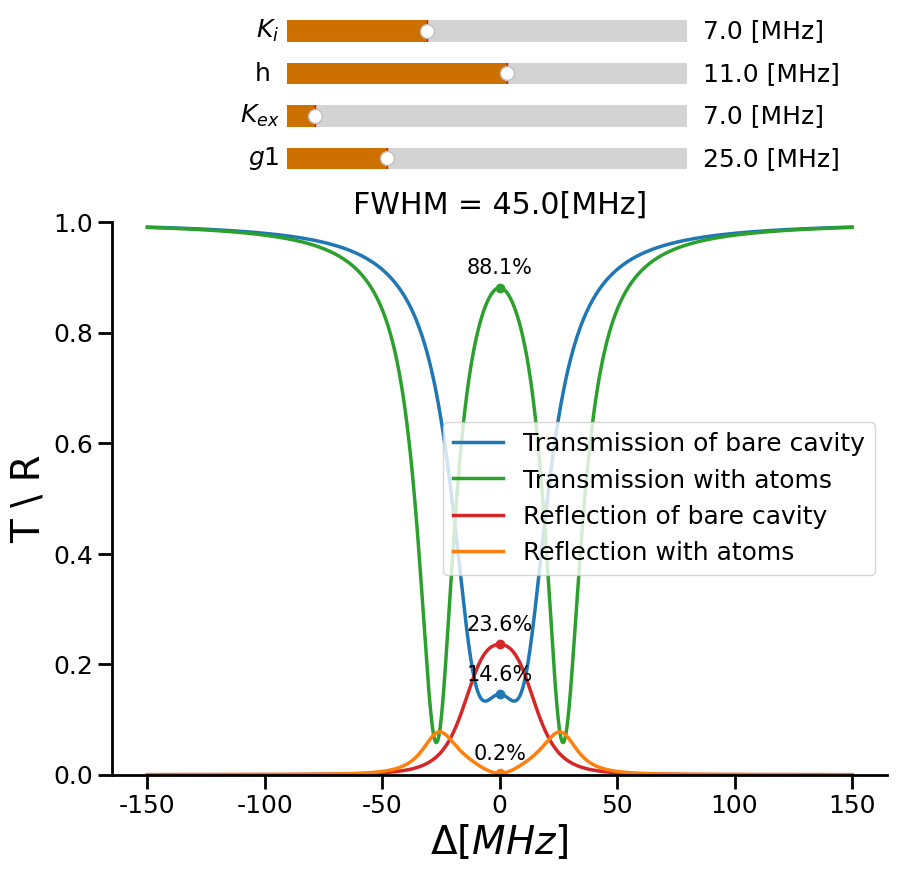

Generate this figure with matplotlib:
import matplotlib as mpl
import matplotlib.pyplot as plt
from matplotlib.widgets import Slider
import numpy as np

def find_indx_for_nearest(array, value):
    array = np.asarray(array)
    idx = (np.abs(array - value)).argmin()
    return idx


def transmission_func(f, y, k_ex, k_i, h, f_offset, y0):
    z = y0 + np.power(np.abs(1 + 2 * 1j * k_ex * (f - f_offset - 1j * (k_i + k_ex)) /
                             (np.power((f - f_offset - 1j * (k_i + k_ex)), 2) - np.power(h, 2))), 2) - y
    return z


def reflection_func(f, y, k_ex, k_i, h, f_offset, y0):
    z = y0 + np.power(np.abs(2 * k_ex * h /
                             (np.power((1j * (f - f_offset) + (k_i + k_ex)), 2) + np.power(h, 2))), 2) - y
    return z


def transmission_SPRINT(f, y, g1, g2, gamma, k_ex, k_i, h, f_offset, y0):
    da = f - f_offset
    dc = f - f_offset
    k = k_i + k_ex
    if g1 == 0 and g2 == 0:
        C = 0
        g1g1 = 0
        g1g2 = 0
    else:
        C = (g1 ** 2 + g2 ** 2) / (2 * (k + 1j * dc) * (gamma + 1j * da))
        g1g1 = np.power(np.abs(g1), 2) / (np.power(np.abs(g1), 2) + np.power(np.abs(g2), 2))
        g1g2 = g1 * g2 / (np.power(np.abs(g1), 2) + np.power(np.abs(g2), 2))
    t_0 = 1 + 2 * 1j * k_ex * (f - f_offset - 1j * (k_i + k_ex)) / \
          (np.power((f - f_offset - 1j * (k_i + k_ex)), 2) - np.power(h, 2))
    r_0 = 2 * k_ex * h / (np.power((1j * (f - f_offset) + (k_i + k_ex)), 2) + np.power(h, 2))
    z = y0 + np.power(np.abs((2 * (k + 1j * dc) * k_ex / (np.power((k + 1j * dc), 2) + np.power(h, 2))) * g1g1 *
                             (2 * C / (1 + np.power(h, 2) / np.power((k + 1j * dc), 2) + 2 * C)) + t_0), 2) + \
        np.power(np.abs(r_0 * (2 * k_ex / (k + 1j * dc)) * g1g2 *
                        (2 * C / (1 + np.power(h, 2) / np.power((k + 1j * dc), 2) + 2 * C))), 2) - y
    return z


def reflection_SPRINT(f, y, g1, g2, gamma, k_ex, k_i, h, f_offset, y0):
    da = f - f_offset
    dc = f - f_offset
    k = k_i + k_ex
    if g1 == 0 and g2 == 0:
        C = 0
        g1g1 = 0
        g1g2 = 0
    else:
        C = (g1 ** 2 + g2 ** 2) / (2 * (k + 1j * dc) * (gamma + 1j * da))
        g1g1 = np.power(np.abs(g1), 2) / (np.power(np.abs(g1), 2) + np.power(np.abs(g2), 2))
        g1g2 = g1 * g2 / (np.power(np.abs(g1), 2) + np.power(np.abs(g2), 2))
    r_0 = 2 * k_ex * h / (np.power((1j * (f - f_offset) + (k_i + k_ex)), 2) + np.power(h, 2))
    z = y0 + \
        np.power(np.abs(r_0 * (1 - g1g1 * (2 * C / (1 + np.power(h, 2) / np.power((k + 1j * dc), 2) + 2 * C)))), 2) + \
        np.power(np.abs((2 * (k + 1j * dc) * k_ex / (np.power((k + 1j * dc), 2) + np.power(h, 2))) * g1g2 *
                        (2 * C / (1 + np.power(h, 2) / np.power((k + 1j * dc), 2) + 2 * C))), 2) - \
        y
    return z


# Variables and Values to plot:
max_Detuning = int(150e6)  # in Hz
delta_f = int(0.1e6)  # in Hz
k_ex_0 = 7  # in MHz
k_i_0 = 7  # in MHz
h_0 = 11  # in MHz
f_offset = 0  # in Hz
y0 = 0
g1_0 = 25  # in MHz
g2_0 = 0  # in MHz
gamma = 6.065 / 2
f = np.arange(-max_Detuning, max_Detuning + delta_f, delta_f)

x = f / 1e6
y_T0 = transmission_func(f, 0, k_ex_0 * 1e6, k_i_0 * 1e6, h_0 * 1e6, f_offset, y0)
y_R0 = reflection_func(f, 0, k_ex_0 * 1e6, k_i_0 * 1e6, h_0 * 1e6, f_offset, y0)
y_T0_SPRINT = transmission_SPRINT(f, 0, g1_0 * 1e6, g2_0 * 1e6, gamma * 1e6, k_ex_0 * 1e6, k_i_0 * 1e6, h_0 * 1e6,
                                  f_offset, y0)
y_R0_SPRINT = reflection_SPRINT(f, 0, g1_0 * 1e6, g2_0 * 1e6, gamma * 1e6, k_ex_0 * 1e6, k_i_0 * 1e6, h_0 * 1e6,
                                  f_offset, y0)
HM = y_T0[max_Detuning // delta_f] + (1 - y_T0[max_Detuning // delta_f]) / 2
FWHM = abs(2 * x[find_indx_for_nearest(y_T0, HM)])
f0_indx = find_indx_for_nearest(f, f_offset)
T_f0 = y_T0[f0_indx]
T_SPRINT_f0 = y_T0_SPRINT[f0_indx]
R_f0 = y_R0[f0_indx]
R_SPRINT_f0 = y_R0_SPRINT[f0_indx]

# General plot parameters
mpl.rcParams['font.family'] = 'Cambria'
mpl.rcParams['font.size'] = 18
mpl.rcParams['axes.linewidth'] = 2
mpl.rcParams['axes.spines.top'] = False
mpl.rcParams['axes.spines.right'] = False
mpl.rcParams['xtick.major.size'] = 10
mpl.rcParams['xtick.major.width'] = 2
mpl.rcParams['ytick.major.size'] = 10
mpl.rcParams['ytick.major.width'] = 2

fig = plt.figure(figsize=(10, 8.5))

# Create main axis
ax1 = fig.add_subplot(111)
fig.subplots_adjust(bottom=0.1, top=0.75)

# Create axes for sliders
ax_g1 = fig.add_axes([0.3, 0.80, 0.4, 0.05])
ax_g1.spines['top'].set_visible(True)
ax_g1.spines['right'].set_visible(True)

ax_Kex = fig.add_axes([0.3, 0.85, 0.4, 0.05])
ax_Kex.spines['top'].set_visible(True)
ax_Kex.spines['right'].set_visible(True)

ax_h = fig.add_axes([0.3, 0.90, 0.4, 0.05])
ax_h.spines['top'].set_visible(True)
ax_h.spines['right'].set_visible(True)

ax_Ki = fig.add_axes([0.3, 0.95, 0.4, 0.05])
ax_Ki.spines['top'].set_visible(True)
ax_Ki.spines['right'].set_visible(True)

# Create sliders
s_g1 = Slider(ax=ax_g1, label='$g1 $', valmin=0, valmax=100.0, valinit=g1_0, valfmt=' %1.1f [MHz]',
              facecolor='#cc7000')
s_Kex = Slider(ax=ax_Kex, label='$K_{ex} $', valmin=0, valmax=100.0, valinit=k_ex_0, valfmt=' %1.1f [MHz]',
               facecolor='#cc7000')
s_h = Slider(ax=ax_h, label='h ', valmin=0, valmax=20.0, valinit=h_0, valfmt=' %1.1f [MHz]', facecolor='#cc7000')
s_Ki = Slider(ax=ax_Ki, label='$K_{i} $', valmin=0, valmax=20.0, valinit=k_i_0, valfmt=' %1.1f [MHz]',
              facecolor='#cc7000')

T, = ax1.plot(x, y_T0, label='Transmission of bare cavity', linewidth=2.5)
T_sprint, = ax1.plot(x, y_T0_SPRINT, label='Transmission with atoms', linewidth=2.5, color='tab:green')
ax1.set_ylabel('T \ R', fontsize=28)
ax1.set_xlabel('$\Delta [MHz]$', fontsize=28)
ax1.set_title('FWHM = %1.1f[MHz]' % FWHM)
ann_T = ax1.annotate('%2.1f%%' % (100 * T_f0), (x[f0_indx], y_T0[f0_indx]),
                     xytext=(0, 10),  # vertical offset.
                     textcoords='offset points', ha="center", size=15)
T_f0_dot, = ax1.plot(x[f0_indx], y_T0[f0_indx], 'o', color='tab:blue')
ann_T_SPRINT = ax1.annotate('%2.1f%%' % (100 * T_SPRINT_f0), (x[f0_indx], y_T0_SPRINT[f0_indx]),
                            xytext=(0, 10),  # vertical offset.
                            textcoords='offset points', ha="center", size=15)
T_SPRINT_f0_dot, = ax1.plot(x[f0_indx], y_T0_SPRINT[f0_indx], 'o', color='tab:green')

R, = ax1.plot(x, y_R0, label='Reflection of bare cavity', linewidth=2.5, color='tab:red')
R_sprint, = ax1.plot(x, y_R0_SPRINT, label='Reflection with atoms', linewidth=2.5, color='tab:orange')
# ax1.set_ylabel('R', fontsize=28, color='tab:red')
# ax1.tick_params(axis='y', labelcolor='tab:red')
ann_R = ax1.annotate('%2.1f%%' % (100 * R_f0), (x[f0_indx], y_R0[f0_indx]),
                     xytext=(0, 10),  # vertical offset.
                     textcoords='offset points', ha="center", size=15)
R_f0_dot, = ax1.plot(x[f0_indx], y_R0[f0_indx], 'o', color='tab:red')
ann_R_SPRINT = ax1.annotate('%2.1f%%' % (100 * R_SPRINT_f0), (x[f0_indx], y_R0_SPRINT[f0_indx]),
                            xytext=(0, 10),  # vertical offset.
                            textcoords='offset points', ha="center", size=15)
R_SPRINT_f0_dot, = ax1.plot(x[f0_indx], y_R0_SPRINT[f0_indx], 'o', color='tab:orange')
legend1 = ax1.legend(loc='center right')
ax1.set_ylim([0, 1])

list_of_plots = [[T, T_f0_dot, ann_T], [T_sprint, T_SPRINT_f0_dot, ann_T_SPRINT],
                 [R, R_f0_dot, ann_R], [R_sprint, R_SPRINT_f0_dot, ann_R_SPRINT]]
lined = dict()
lined_T = dict()
lined_R = dict()

for legend_line, plot_line in zip(legend1.get_lines(), list_of_plots):
    legend_line.set_picker(5)
    lined[legend_line] = plot_line

# Update values
def update(val):
    g1 = s_g1.val
    Kex = s_Kex.val
    h = s_h.val
    Ki = s_Ki.val
    y_T = transmission_func(f, 0, Kex * 1e6, Ki * 1e6, h * 1e6, f_offset, y0)
    y_R = reflection_func(f, 0, Kex * 1e6, Ki * 1e6, h * 1e6, f_offset, y0)
    y_T_SPRINT = transmission_SPRINT(f, 0, g1 * 1e6, g2_0 * 1e6, gamma * 1e6, Kex * 1e6, Ki * 1e6, h * 1e6,
                                     f_offset, y0)
    y_R_SPRINT = reflection_SPRINT(f, 0, g1 * 1e6, g2_0 * 1e6, gamma * 1e6, Kex * 1e6, Ki * 1e6, h * 1e6,
                                   f_offset, y0)
    HM = y_T[max_Detuning // delta_f] + (1 - y_T[max_Detuning // delta_f]) / 2
    FWHM = abs(2 * x[find_indx_for_nearest(y_T, HM)])
    T_f0 = y_T[f0_indx]
    T_SPRINT_f0 = y_T_SPRINT[f0_indx]
    R_f0 = y_R[f0_indx]
    R_SPRINT_f0 = y_R_SPRINT[f0_indx]

    T.set_data(x, y_T)
    T_f0_dot.set_data(x[f0_indx], T_f0)
    ann_T.set_text('%2.1f%%' % (100 * T_f0))
    ann_T.xy = (x[f0_indx], T_f0)
    T_sprint.set_data(x, y_T_SPRINT)
    T_SPRINT_f0_dot.set_data(x[f0_indx], T_SPRINT_f0)
    ann_T_SPRINT.set_text('%2.1f%%' % (100 * T_SPRINT_f0))
    ann_T_SPRINT.xy = (x[f0_indx], T_SPRINT_f0)

    ax1.set_title('FWHM = %1.1f[MHz]' % FWHM)

    R.set_data(x, y_R)
    R_f0_dot.set_data(x[f0_indx], R_f0)
    ann_R.set_text('%2.1f%%' % (100 * R_f0))
    ann_R.xy = (x[f0_indx], R_f0)
    R_sprint.set_data(x, y_R_SPRINT)
    R_SPRINT_f0_dot.set_data(x[f0_indx], R_SPRINT_f0)
    ann_R_SPRINT.set_text('%2.1f%%' % (100 * R_SPRINT_f0))
    ann_R_SPRINT.xy = (x[f0_indx], R_SPRINT_f0)

    fig.canvas.draw_idle()

def onpick(event):
    legend_line = event.artist
    plot, dot, ann = lined[legend_line]
    vis = not plot.get_visible()
    plot.set_visible(vis)
    dot.set_visible(vis)
    ann.set(visible=vis)
    legend_line.set_alpha(1.0 if vis else 0.2)
    fig.canvas.draw()

s_g1.on_changed(update)
s_Kex.on_changed(update)
s_h.on_changed(update)
s_Ki.on_changed(update)

fig.canvas.mpl_connect('pick_event', onpick)
plt.show()
